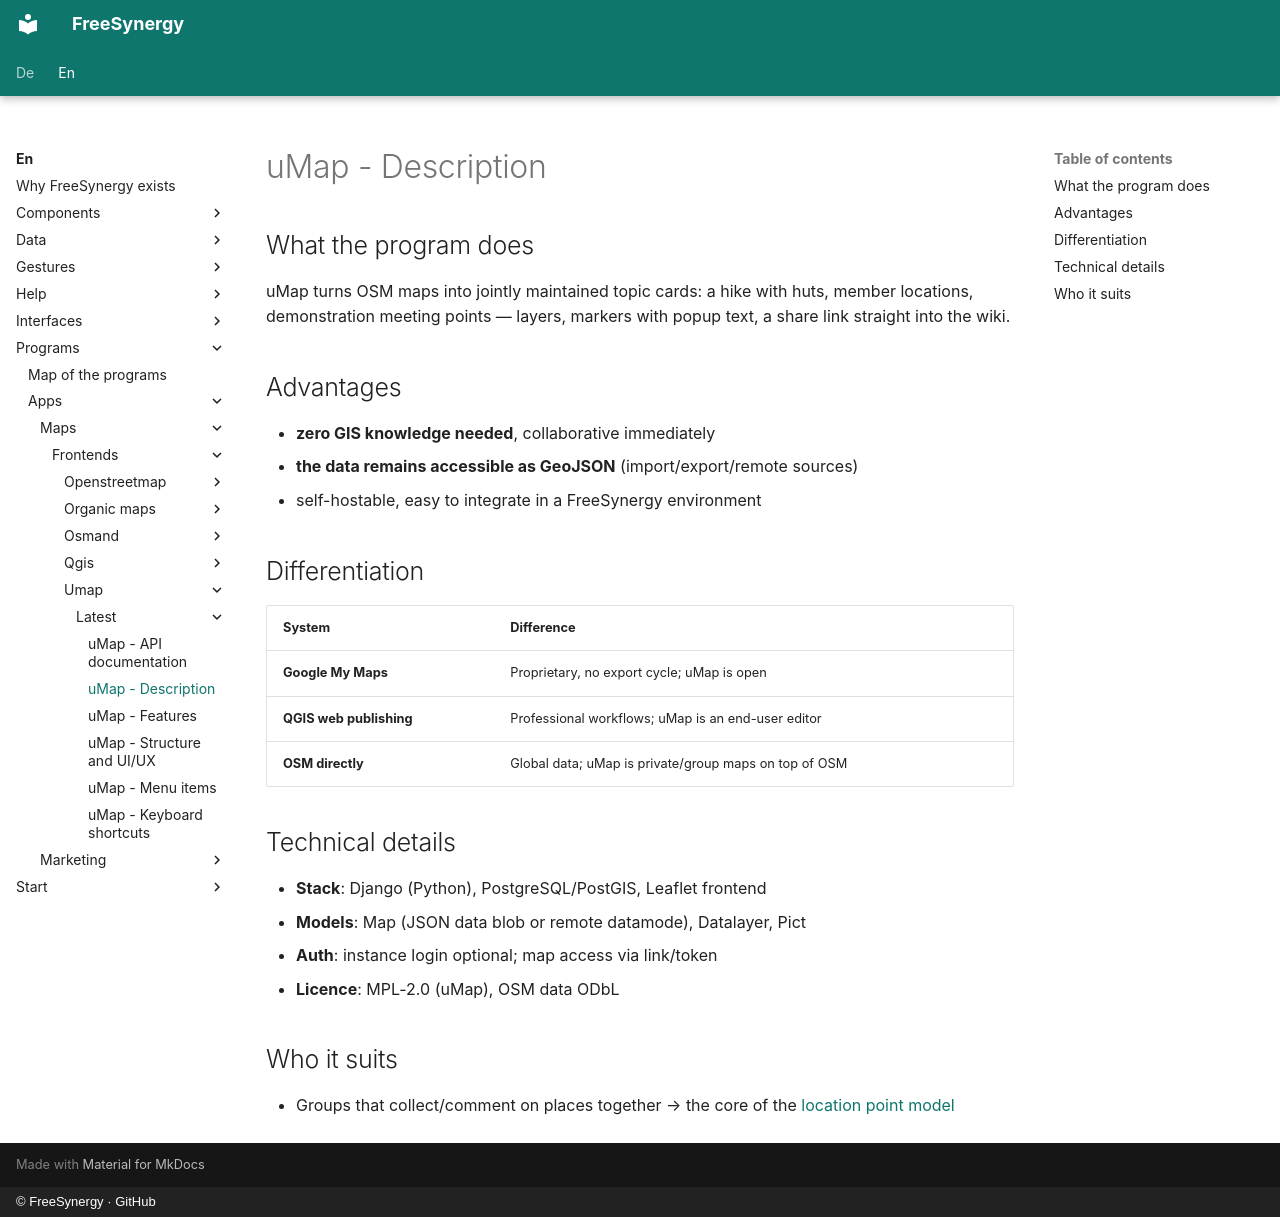

repository: FreeSynergy/fs-documentation · page: en/programs/apps/maps/frontends/umap/latest/description/index.html · generator: mkdocs · copyright: © FreeSynergy · GitHub

# uMap - Description

## What the program does

uMap turns OSM maps into jointly maintained topic cards: a hike with huts, member locations, demonstration meeting points — layers, markers with popup text, a share link straight into the wiki.

## Advantages

- **zero GIS knowledge needed**, collaborative immediately
- **the data remains accessible as GeoJSON** (import/export/remote sources)
- self-hostable, easy to integrate in a FreeSynergy environment

## Differentiation

| System | Difference |
|--------|------------|
| **Google My Maps** | Proprietary, no export cycle; uMap is open |
| **QGIS web publishing** | Professional workflows; uMap is an end-user editor |
| **OSM directly** | Global data; uMap is private/group maps on top of OSM |

## Technical details

- **Stack**: Django (Python), PostgreSQL/PostGIS, Leaflet frontend
- **Models**: Map (JSON data blob or remote datamode), Datalayer, Pict
- **Auth**: instance login optional; map access via link/token
- **Licence**: MPL-2.0 (uMap), OSM data ODbL

## Who it suits

- Groups that collect/comment on places together → the core of the [location point model](../../../standpunkte.md)
